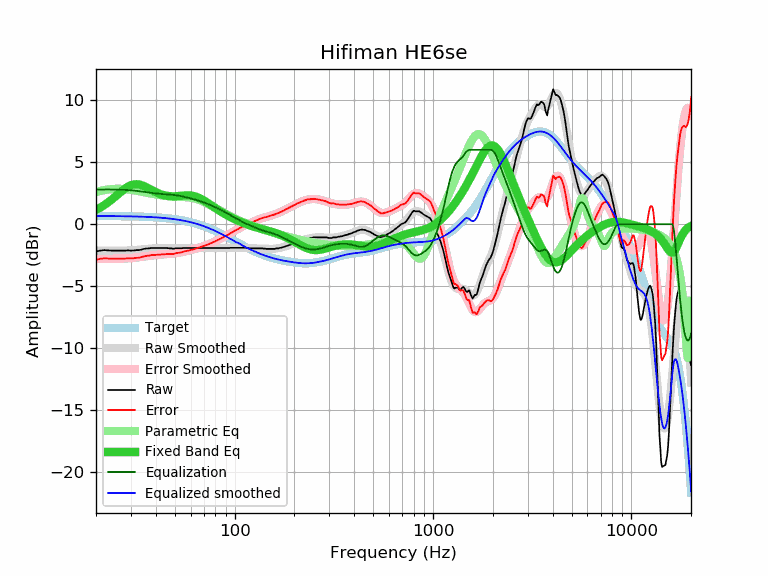

Source data for this figure (header and first rows):
frequency, raw, error, smoothed, error_smoothed, equalization, parametric_eq, equalized_raw, equalized_smoothed, target
20, -2.20, -2.86, -2.13, -2.79, 2.79, 1.16, 0.59, 0.66, 0.66
21, -2.13, -2.79, -2.14, -2.80, 2.80, 1.34, 0.67, 0.66, 0.66
22, -2.09, -2.75, -2.14, -2.80, 2.80, 1.54, 0.71, 0.66, 0.66
23, -2.11, -2.77, -2.14, -2.80, 2.80, 1.76, 0.70, 0.66, 0.66
24, -2.13, -2.78, -2.14, -2.80, 2.80, 1.99, 0.67, 0.66, 0.66
25, -2.13, -2.78, -2.14, -2.80, 2.80, 2.22, 0.67, 0.65, 0.65
26, -2.13, -2.78, -2.14, -2.79, 2.79, 2.46, 0.66, 0.65, 0.65
27, -2.13, -2.77, -2.13, -2.78, 2.78, 2.68, 0.65, 0.65, 0.65
28, -2.13, -2.77, -2.12, -2.77, 2.77, 2.87, 0.64, 0.64, 0.64
29, -2.11, -2.75, -2.11, -2.75, 2.75, 3.03, 0.64, 0.64, 0.64
30, -2.13, -2.76, -2.10, -2.73, 2.73, 3.14, 0.60, 0.63, 0.63
31, -2.12, -2.75, -2.08, -2.71, 2.71, 3.21, 0.59, 0.63, 0.63
32, -2.09, -2.71, -2.07, -2.69, 2.69, 3.23, 0.60, 0.62, 0.62
33, -2.09, -2.70, -2.05, -2.66, 2.66, 3.20, 0.57, 0.62, 0.62
34, -2.04, -2.65, -2.03, -2.63, 2.63, 3.15, 0.60, 0.61, 0.61
35, -1.99, -2.59, -2.01, -2.61, 2.61, 3.07, 0.62, 0.60, 0.60
36, -1.96, -2.55, -1.99, -2.58, 2.58, 2.97, 0.62, 0.59, 0.59
37, -1.95, -2.53, -1.97, -2.55, 2.55, 2.87, 0.60, 0.58, 0.58
38, -1.92, -2.49, -1.95, -2.53, 2.53, 2.77, 0.61, 0.57, 0.57
39, -1.92, -2.48, -1.94, -2.50, 2.50, 2.67, 0.59, 0.56, 0.56
40, -1.92, -2.47, -1.93, -2.48, 2.48, 2.59, 0.57, 0.55, 0.55
41, -1.92, -2.46, -1.92, -2.47, 2.47, 2.51, 0.55, 0.54, 0.54
42, -1.92, -2.45, -1.92, -2.45, 2.45, 2.44, 0.53, 0.53, 0.53
43, -1.92, -2.44, -1.92, -2.44, 2.44, 2.38, 0.52, 0.52, 0.52
44, -1.92, -2.42, -1.92, -2.43, 2.43, 2.34, 0.51, 0.50, 0.50
45, -1.92, -2.41, -1.93, -2.42, 2.42, 2.30, 0.50, 0.49, 0.49
46, -1.93, -2.40, -1.93, -2.40, 2.40, 2.28, 0.48, 0.47, 0.47
47, -1.95, -2.41, -1.94, -2.39, 2.39, 2.26, 0.44, 0.46, 0.46
48, -1.95, -2.39, -1.94, -2.38, 2.38, 2.25, 0.43, 0.44, 0.44
49, -1.99, -2.41, -1.94, -2.36, 2.36, 2.25, 0.38, 0.42, 0.42
50, -1.95, -2.35, -1.94, -2.35, 2.35, 2.25, 0.40, 0.40, 0.40
51, -1.95, -2.33, -1.94, -2.33, 2.33, 2.26, 0.38, 0.38, 0.38
52, -1.95, -2.31, -1.94, -2.31, 2.31, 2.27, 0.36, 0.36, 0.36
53, -1.95, -2.29, -1.94, -2.28, 2.28, 2.28, 0.33, 0.34, 0.34
54, -1.95, -2.27, -1.94, -2.26, 2.26, 2.30, 0.31, 0.32, 0.32
55, -1.92, -2.21, -1.93, -2.23, 2.23, 2.31, 0.31, 0.30, 0.30
56, -1.92, -2.19, -1.93, -2.20, 2.20, 2.32, 0.28, 0.27, 0.27
57, -1.92, -2.16, -1.93, -2.17, 2.17, 2.32, 0.25, 0.25, 0.25
58, -1.92, -2.14, -1.92, -2.14, 2.14, 2.32, 0.23, 0.22, 0.22
59, -1.92, -2.11, -1.92, -2.11, 2.11, 2.32, 0.20, 0.19, 0.19
60, -1.92, -2.08, -1.92, -2.08, 2.08, 2.31, 0.17, 0.16, 0.16
61, -1.92, -2.05, -1.92, -2.05, 2.05, 2.30, 0.13, 0.14, 0.14
62, -1.92, -2.02, -1.92, -2.02, 2.02, 2.28, 0.10, 0.11, 0.11
63, -1.92, -1.99, -1.92, -1.99, 1.99, 2.25, 0.07, 0.07, 0.08
64, -1.92, -1.96, -1.92, -1.96, 1.96, 2.21, 0.04, 0.04, 0.04
65, -1.92, -1.93, -1.92, -1.93, 1.93, 2.18, 0.01, 0.01, 0.01
66, -1.92, -1.90, -1.92, -1.89, 1.89, 2.13, -0.02, -0.02, -0.02
67, -1.92, -1.86, -1.92, -1.86, 1.86, 2.08, -0.06, -0.06, -0.06
68, -1.92, -1.83, -1.92, -1.83, 1.83, 2.03, -0.09, -0.09, -0.09
69, -1.92, -1.79, -1.92, -1.79, 1.79, 1.97, -0.13, -0.13, -0.13
70, -1.92, -1.76, -1.92, -1.76, 1.76, 1.91, -0.16, -0.16, -0.16
71, -1.92, -1.72, -1.92, -1.72, 1.72, 1.85, -0.20, -0.20, -0.20
72, -1.92, -1.68, -1.92, -1.68, 1.68, 1.79, -0.24, -0.24, -0.24
73, -1.92, -1.64, -1.92, -1.64, 1.64, 1.73, -0.27, -0.27, -0.27
74, -1.92, -1.61, -1.92, -1.61, 1.61, 1.66, -0.31, -0.31, -0.31
75, -1.92, -1.57, -1.92, -1.57, 1.57, 1.60, -0.35, -0.35, -0.35
76, -1.92, -1.53, -1.92, -1.53, 1.53, 1.54, -0.39, -0.39, -0.39
77, -1.92, -1.49, -1.92, -1.49, 1.49, 1.48, -0.43, -0.43, -0.43
78, -1.92, -1.45, -1.92, -1.45, 1.45, 1.41, -0.47, -0.47, -0.47
79, -1.92, -1.41, -1.92, -1.41, 1.41, 1.35, -0.51, -0.51, -0.51
... 553 more rows
